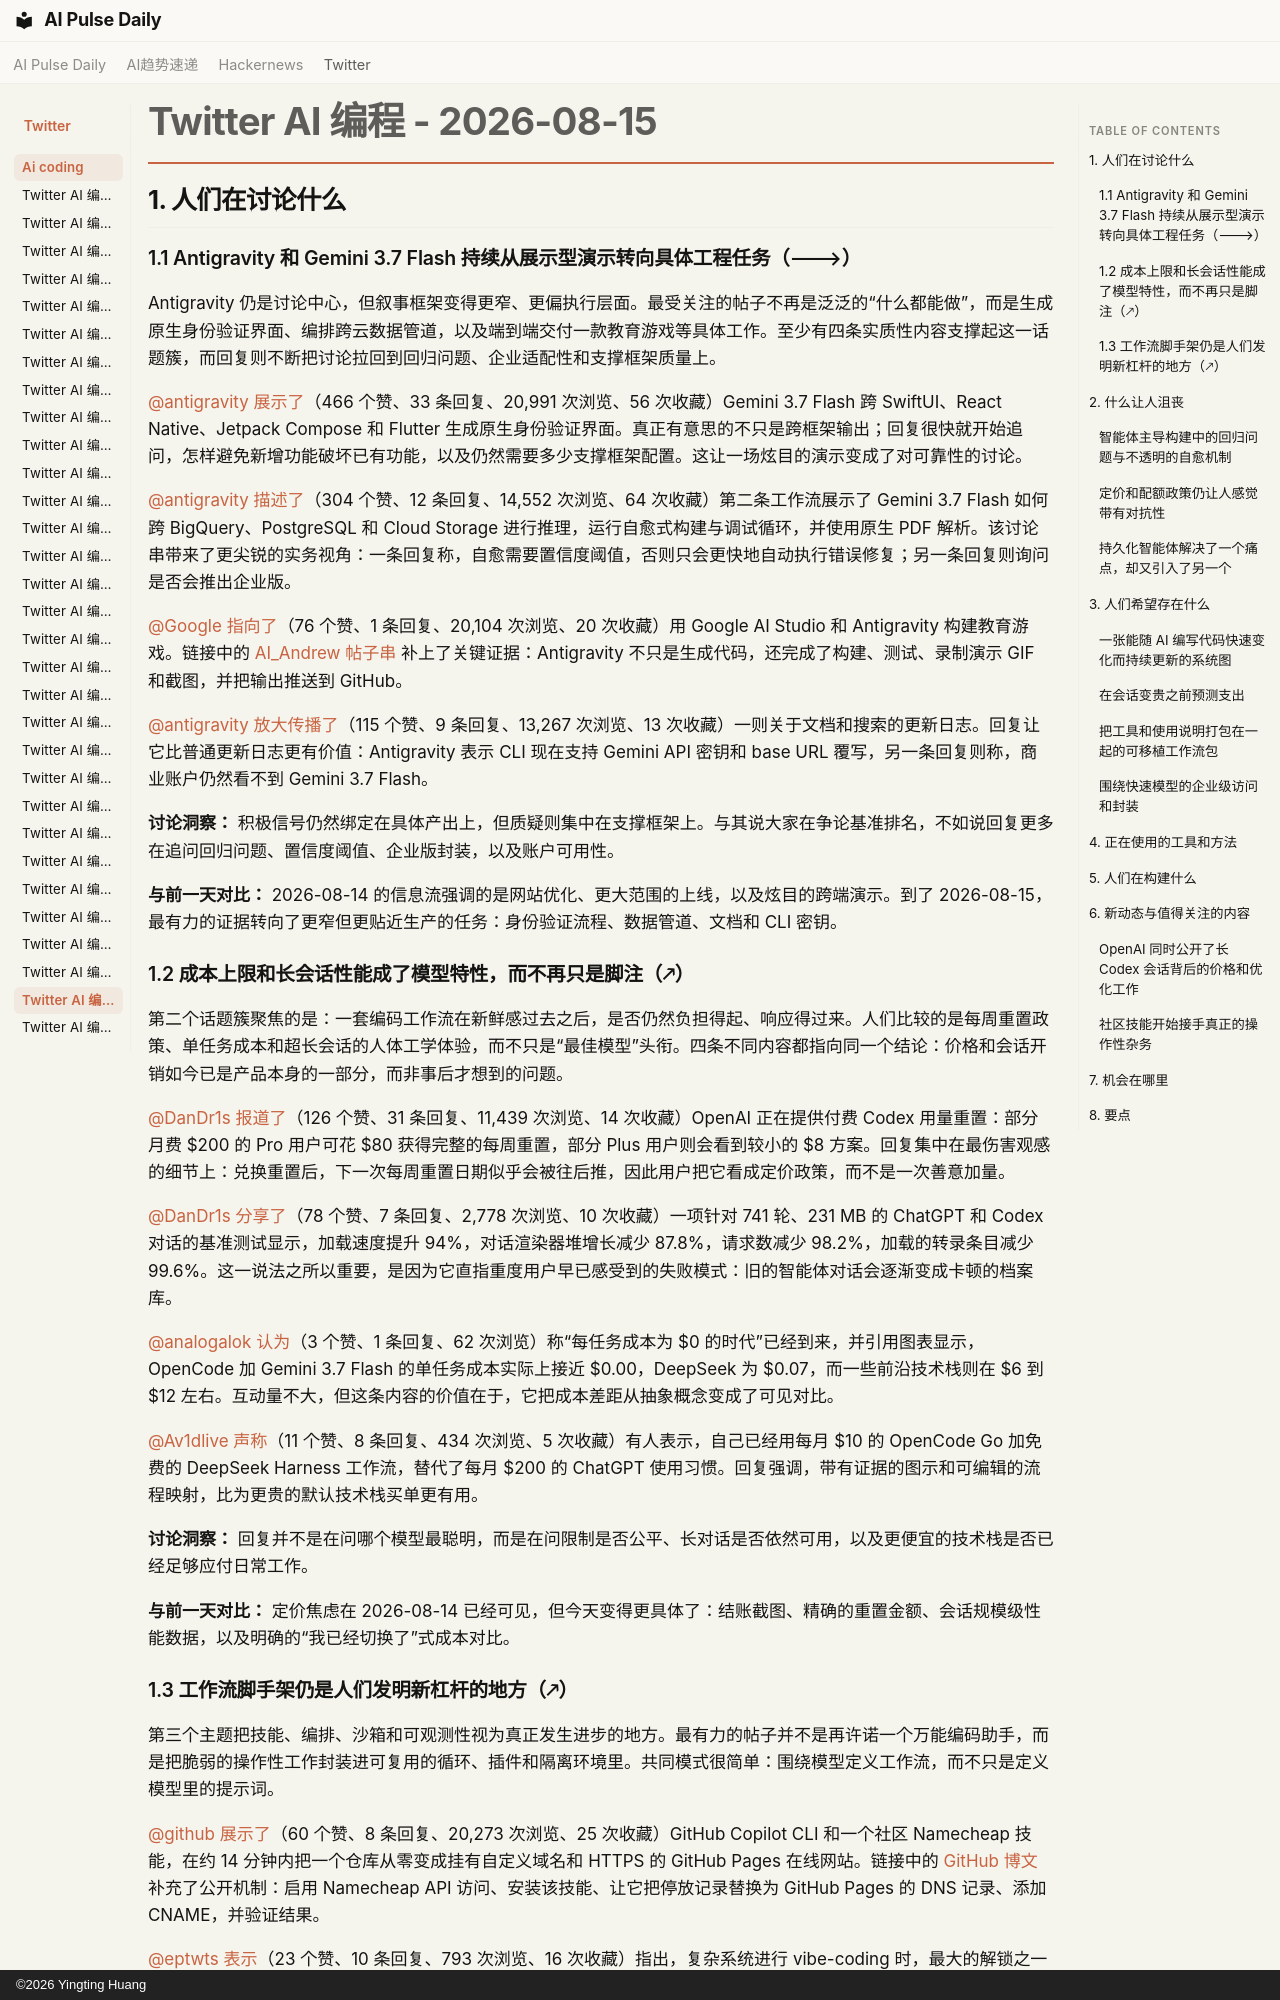

repository: vibewatch/vibewatch.github.io · page: twitter/ai-coding/2026-08-15.zh/index.html · generator: mkdocs · copyright: ©2026 Yingting Huang

# Twitter AI 编程 - 2026-08-15

## 1. 人们在讨论什么

### 1.1 Antigravity 和 Gemini 3.7 Flash 持续从展示型演示转向具体工程任务（🡒）

Antigravity 仍是讨论中心，但叙事框架变得更窄、更偏执行层面。最受关注的帖子不再是泛泛的“什么都能做”，而是生成原生身份验证界面、编排跨云数据管道，以及端到端交付一款教育游戏等具体工作。至少有四条实质性内容支撑起这一话题簇，而回复则不断把讨论拉回到回归问题、企业适配性和支撑框架质量上。

[@antigravity](https://x.com/antigravity) [展示了](https://x.com/antigravity/status/2088689539883675940)（466 个赞、33 条回复、20,991 次浏览、56 次收藏）Gemini 3.7 Flash 跨 SwiftUI、React Native、Jetpack Compose 和 Flutter 生成原生身份验证界面。真正有意思的不只是跨框架输出；回复很快就开始追问，怎样避免新增功能破坏已有功能，以及仍然需要多少支撑框架配置。这让一场炫目的演示变成了对可靠性的讨论。

[@antigravity](https://x.com/antigravity) [描述了](https://x.com/antigravity/status/2088391707578572892)（304 个赞、12 条回复、14,552 次浏览、64 次收藏）第二条工作流展示了 Gemini 3.7 Flash 如何跨 BigQuery、PostgreSQL 和 Cloud Storage 进行推理，运行自愈式构建与调试循环，并使用原生 PDF 解析。该讨论串带来了更尖锐的实务视角：一条回复称，自愈需要置信度阈值，否则只会更快地自动执行错误修复；另一条回复则询问是否会推出企业版。

[@Google](https://x.com/Google) [指向了](https://x.com/Google/status/2088396440544395517)（76 个赞、1 条回复、20,104 次浏览、20 次收藏）用 Google AI Studio 和 Antigravity 构建教育游戏。链接中的 [AI_Andrew 帖子串](https://x.com/AI_Andrew/status/2088031649216762198) 补上了关键证据：Antigravity 不只是生成代码，还完成了构建、测试、录制演示 GIF 和截图，并把输出推送到 GitHub。

[@antigravity](https://x.com/antigravity) [放大传播了](https://x.com/antigravity/status/2088392579071266855)（115 个赞、9 条回复、13,267 次浏览、13 次收藏）一则关于文档和搜索的更新日志。回复让它比普通更新日志更有价值：Antigravity 表示 CLI 现在支持 Gemini API 密钥和 base URL 覆写，另一条回复则称，商业账户仍然看不到 Gemini 3.7 Flash。

**讨论洞察：** 积极信号仍然绑定在具体产出上，但质疑则集中在支撑框架上。与其说大家在争论基准排名，不如说回复更多在追问回归问题、置信度阈值、企业版封装，以及账户可用性。

**与前一天对比：** 2026-08-14 的信息流强调的是网站优化、更大范围的上线，以及炫目的跨端演示。到了 2026-08-15，最有力的证据转向了更窄但更贴近生产的任务：身份验证流程、数据管道、文档和 CLI 密钥。

### 1.2 成本上限和长会话性能成了模型特性，而不再只是脚注（🡕）

第二个话题簇聚焦的是：一套编码工作流在新鲜感过去之后，是否仍然负担得起、响应得过来。人们比较的是每周重置政策、单任务成本和超长会话的人体工学体验，而不只是“最佳模型”头衔。四条不同内容都指向同一个结论：价格和会话开销如今已是产品本身的一部分，而非事后才想到的问题。

[@DanDr1s](https://x.com/DanDr1s) [报道了](https://x.com/DanDr1s/status/2088728178563203394)（126 个赞、31 条回复、11,439 次浏览、14 次收藏）OpenAI 正在提供付费 Codex 用量重置：部分月费 $200 的 Pro 用户可花 $80 获得完整的每周重置，部分 Plus 用户则会看到较小的 $8 方案。回复集中在最伤害观感的细节上：兑换重置后，下一次每周重置日期似乎会被往后推，因此用户把它看成定价政策，而不是一次善意加量。

[@DanDr1s](https://x.com/DanDr1s) [分享了](https://x.com/DanDr1s/status/2088736739632337053)（78 个赞、7 条回复、2,778 次浏览、10 次收藏）一项针对 741 轮、231 MB 的 ChatGPT 和 Codex 对话的基准测试显示，加载速度提升 94%，对话渲染器堆增长减少 87.8%，请求数减少 98.2%，加载的转录条目减少 99.6%。这一说法之所以重要，是因为它直指重度用户早已感受到的失败模式：旧的智能体对话会逐渐变成卡顿的档案库。

[@analogalok](https://x.com/analogalok) [认为](https://x.com/analogalok/status/2088572972361724222)（3 个赞、1 条回复、62 次浏览）称“每任务成本为 $0 的时代”已经到来，并引用图表显示，OpenCode 加 Gemini 3.7 Flash 的单任务成本实际上接近 $0.00，DeepSeek 为 $0.07，而一些前沿技术栈则在 $6 到 $12 左右。互动量不大，但这条内容的价值在于，它把成本差距从抽象概念变成了可见对比。

[@Av1dlive](https://x.com/Av1dlive) [声称](https://x.com/Av1dlive/status/2088627068724806044)（11 个赞、8 条回复、434 次浏览、5 次收藏）有人表示，自己已经用每月 $10 的 OpenCode Go 加免费的 DeepSeek Harness 工作流，替代了每月 $200 的 ChatGPT 使用习惯。回复强调，带有证据的图示和可编辑的流程映射，比为更贵的默认技术栈买单更有用。

**讨论洞察：** 回复并不是在问哪个模型最聪明，而是在问限制是否公平、长对话是否依然可用，以及更便宜的技术栈是否已经足够应付日常工作。

**与前一天对比：** 定价焦虑在 2026-08-14 已经可见，但今天变得更具体了：结账截图、精确的重置金额、会话规模级性能数据，以及明确的“我已经切换了”式成本对比。
